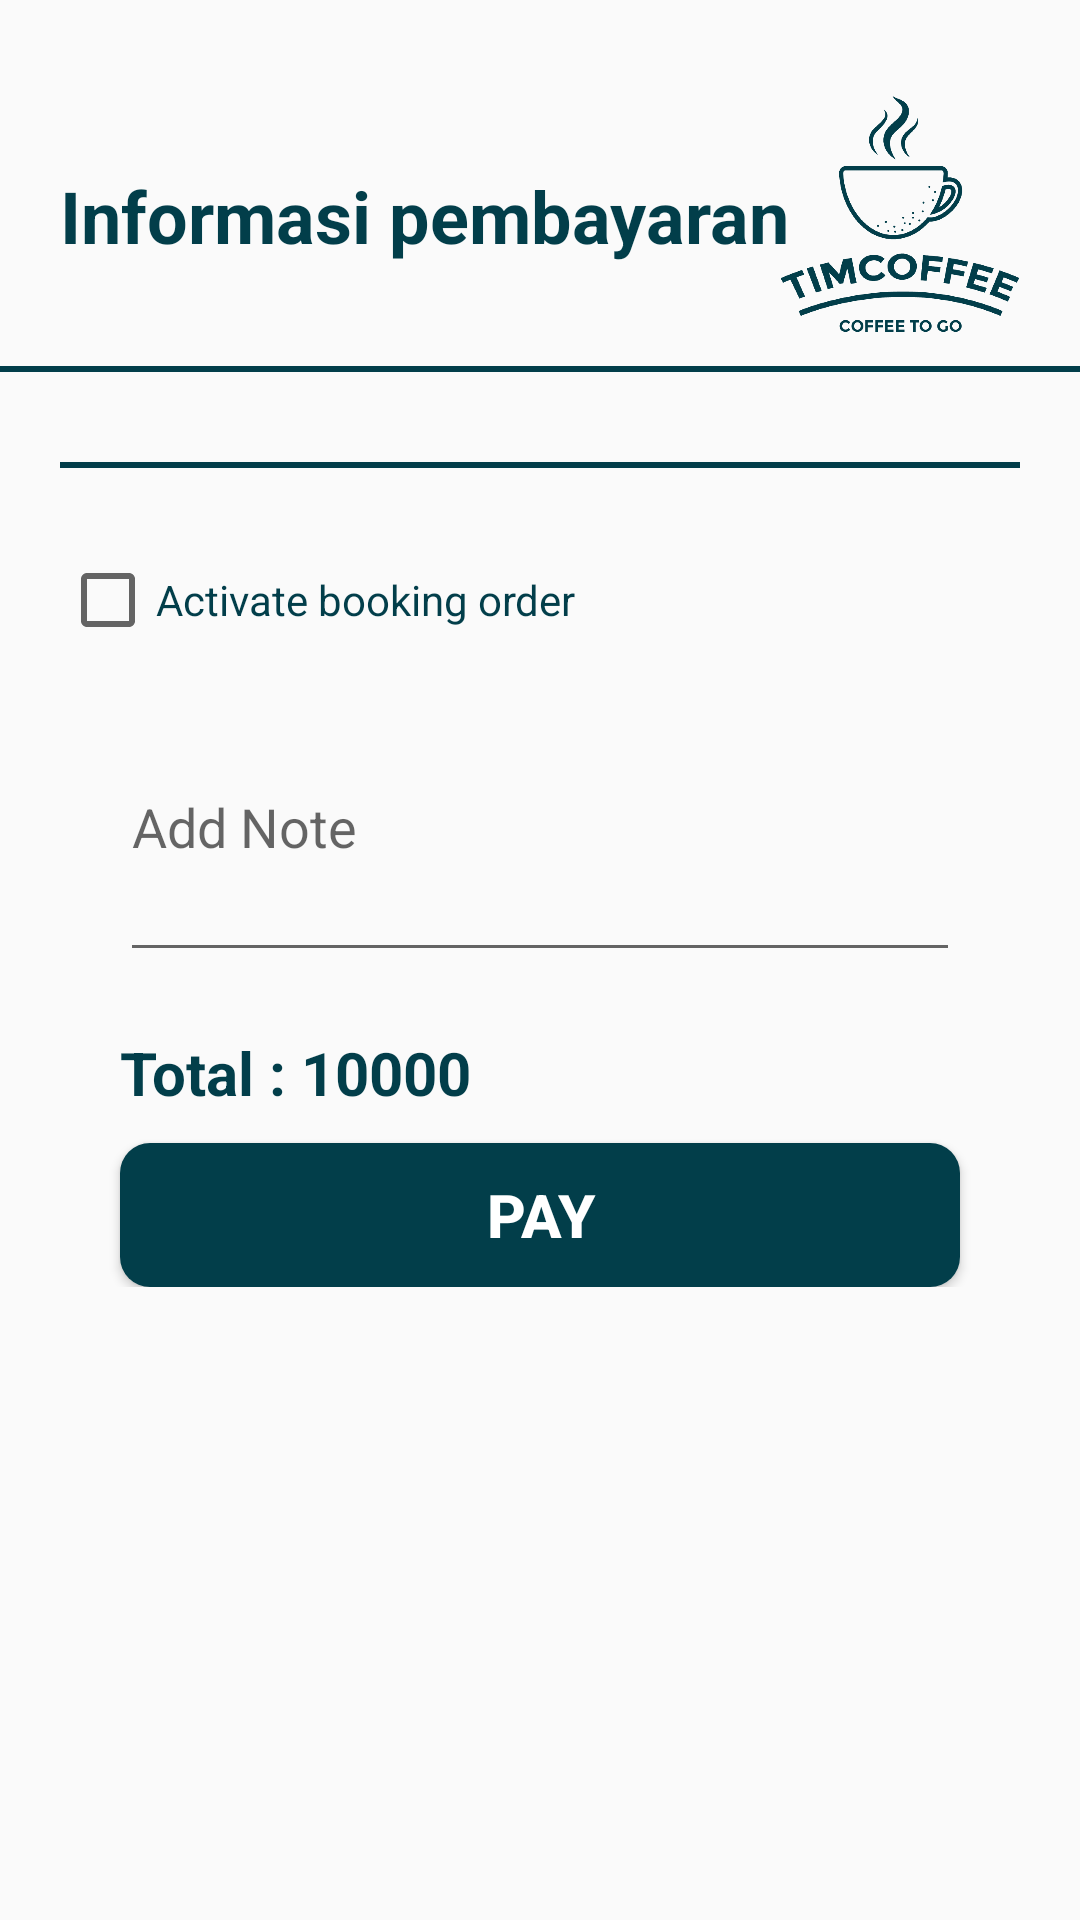

Layout XML and referenced resources for this Android screen:
<!-- AndroidManifest.xml: application theme Theme.Timcoffee -->
<!-- res/layout/fragment_cart.xml -->
<?xml version="1.0" encoding="utf-8"?>
<RelativeLayout xmlns:android="http://schemas.android.com/apk/res/android"
    android:orientation="vertical"
    android:layout_width="match_parent"
    android:layout_height="wrap_content">

    <RelativeLayout
        android:id="@+id/rl_title"
        android:layout_width="match_parent"
        android:layout_height="wrap_content"
        android:layout_marginLeft="20dp"
        android:layout_marginTop="32dp"
        android:layout_marginRight="20dp">

        <ImageView
            android:layout_width="80dp"
            android:layout_height="80dp"
            android:layout_alignParentRight="true"
            android:src="@drawable/logo"></ImageView>

        <TextView
            android:id="@+id/tv_cartInfo"
            android:layout_width="wrap_content"
            android:layout_height="wrap_content"
            android:layout_centerVertical="true"
            android:text="@string/informasi_pembayaran"
            android:textColor="#023E4A"
            android:textSize="24sp"
            android:textStyle="bold" />

    </RelativeLayout>

    <View
        android:layout_width="wrap_content"
        android:layout_height="2dp"
        android:layout_marginTop="10dp"
        android:layout_below="@+id/rl_title"
        android:background="#023E4A"
        android:id="@+id/v_lineTitle"/>

    <LinearLayout
        android:id="@+id/ll_cart"
        android:orientation="vertical"
        android:layout_width="match_parent"
        android:layout_height="wrap_content"
        android:layout_marginLeft="20dp"
        android:layout_marginRight="20dp"
        android:layout_below="@+id/v_lineTitle">

        <androidx.recyclerview.widget.RecyclerView
            android:id="@+id/recyclerView"
            android:layout_width="match_parent"
            android:layout_height="wrap_content"
            android:layout_marginTop="20dp"/>

        <View
            android:layout_width="wrap_content"
            android:layout_height="2dp"
            android:layout_marginTop="10dp"
            android:background="#023E4A"/>

        <CheckBox
            android:id="@+id/cb_bookingOrder"
            android:layout_width="wrap_content"
            android:layout_height="wrap_content"
            android:layout_marginTop="20dp"
            android:minHeight="48dp"
            android:text="@string/activate_booking_order"
            android:textColor="#023E4A" />

        <LinearLayout
            android:id="@+id/ll_bookingOrder"
            android:layout_width="match_parent"
            android:layout_height="wrap_content"
            android:orientation="horizontal"
            android:layout_marginTop="2dp"
            android:layout_marginBottom="2dp"
            android:layout_marginLeft="30dp"
            android:visibility="gone">

            <TextView
                android:layout_width="wrap_content"
                android:layout_height="wrap_content"
                android:textColor="#023E4A"
                android:textSize="20sp"
                android:textStyle="bold"
                android:text="Booking Time : "/>

            <TextView
                android:id="@+id/tv_selectOrderTime"
                android:layout_width="wrap_content"
                android:layout_height="match_parent"
                android:text="HH:mm aa"
                android:textSize="20sp"/>

        </LinearLayout>

        <EditText
            android:id="@+id/et_cartNote"
            android:layout_width="match_parent"
            android:layout_height="wrap_content"
            android:layout_marginLeft="20dp"
            android:layout_marginRight="20dp"
            android:hint="Add Note"
            android:minHeight="100dp"/>

        <LinearLayout
            android:id="@+id/ll_cartTotal"
            android:layout_width="match_parent"
            android:layout_height="wrap_content"
            android:orientation="horizontal"
            android:layout_marginTop="20dp"
            android:layout_marginLeft="20dp">

            <TextView
                android:layout_width="wrap_content"
                android:layout_height="wrap_content"
                android:text="Total : "
                android:textStyle="bold"
                android:textSize="20sp"
                android:textColor="#023E4A"/>
            
            <TextView
                android:id="@+id/tv_totalPrice"
                android:layout_width="wrap_content"
                android:layout_height="wrap_content"
                android:text="10000"
                android:textStyle="bold"
                android:textSize="20sp"
                android:textColor="#023E4A"/>

        </LinearLayout>

        <Button
            android:id="@+id/bt_cartPay"
            android:layout_width="match_parent"
            android:layout_height="wrap_content"
            android:layout_marginLeft="20dp"
            android:layout_marginTop="10dp"
            android:layout_marginRight="20dp"
            android:background="@drawable/custom_button"
            android:text="Pay"
            android:textColor="#fff"
            android:textSize="20dp"
            android:textStyle="bold"/>
    </LinearLayout>

    <TextView
        android:id="@+id/tv_noCart"
        android:layout_width="match_parent"
        android:layout_height="match_parent"
        android:layout_below="@+id/v_lineTitle"
        android:text="@string/your_cart_is_empty"
        android:textSize="16sp"
        android:textStyle="italic|bold"
        android:gravity="center"
        android:visibility="gone"/>

</RelativeLayout>
<!-- resources referenced by this layout -->
<resources>
  <!-- drawable custom_button (drawable) -->
  <?xml version="1.0" encoding="utf-8"?>
  <shape xmlns:android="http://schemas.android.com/apk/res/android"
      android:shape="rectangle">
      <solid android:color="#023E4A"/>
      <corners android:radius="10dp"/>
  
  </shape>
  <!-- drawable logo: png bitmap (drawable-v24, 148513 bytes) -->
  <string name="activate_booking_order">Activate booking order</string>
  <string name="informasi_pembayaran">Informasi pembayaran</string>
  <string name="your_cart_is_empty">Your Cart is Empty</string>
  <style name="Theme.Timcoffee" parent="Theme.AppCompat.Light.NoActionBar">
          
          <item name="colorPrimary">@color/purple_500</item>
          <item name="colorPrimaryVariant">@color/purple_700</item>
          <item name="colorOnPrimary">@color/black</item>
          
          <item name="colorSecondary">@color/teal_200</item>
          <item name="colorSecondaryVariant">@color/teal_700</item>
          <item name="colorOnSecondary">@color/black</item>
          
          <item name="android:statusBarColor" tools:targetApi="l">?attr/colorPrimaryVariant</item>
          
      </style>
  <color name="purple_500">#FF6200EE</color>
  <color name="purple_700">#FF3700B3</color>
  <color name="black">#FF000000</color>
  <color name="teal_200">#FF03DAC5</color>
  <color name="teal_700">#FF018786</color>
</resources>
